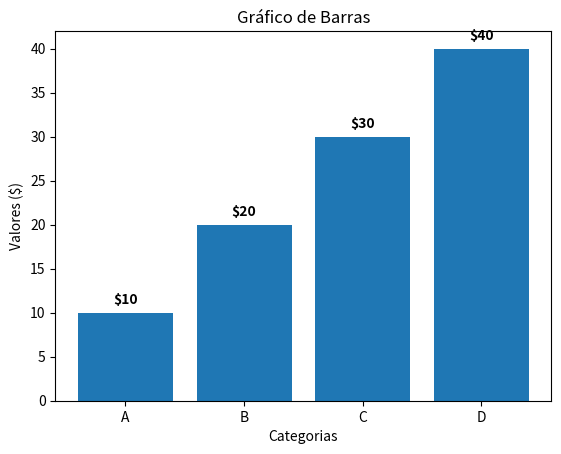

The matplotlib source for this figure:
import matplotlib.pyplot as plt

# criando alguns dados de amostra
x = ['A', 'B', 'C', 'D']
y = [10, 20, 30, 40]

# Criando o gráfico de barras

plt.bar(x, y)

# adiciona o símbolo do dólar como anotação de texto em cada barra
for i, v in enumerate(y):
    plt.text(i, v + 1, '${}'.format(v), ha='center', fontweight='bold')

# criando o título e os rótulos dos eixos
plt.title('Gráfico de Barras')
plt.xlabel('Categorias')
plt.ylabel('Valores ($)')

plt.show()
